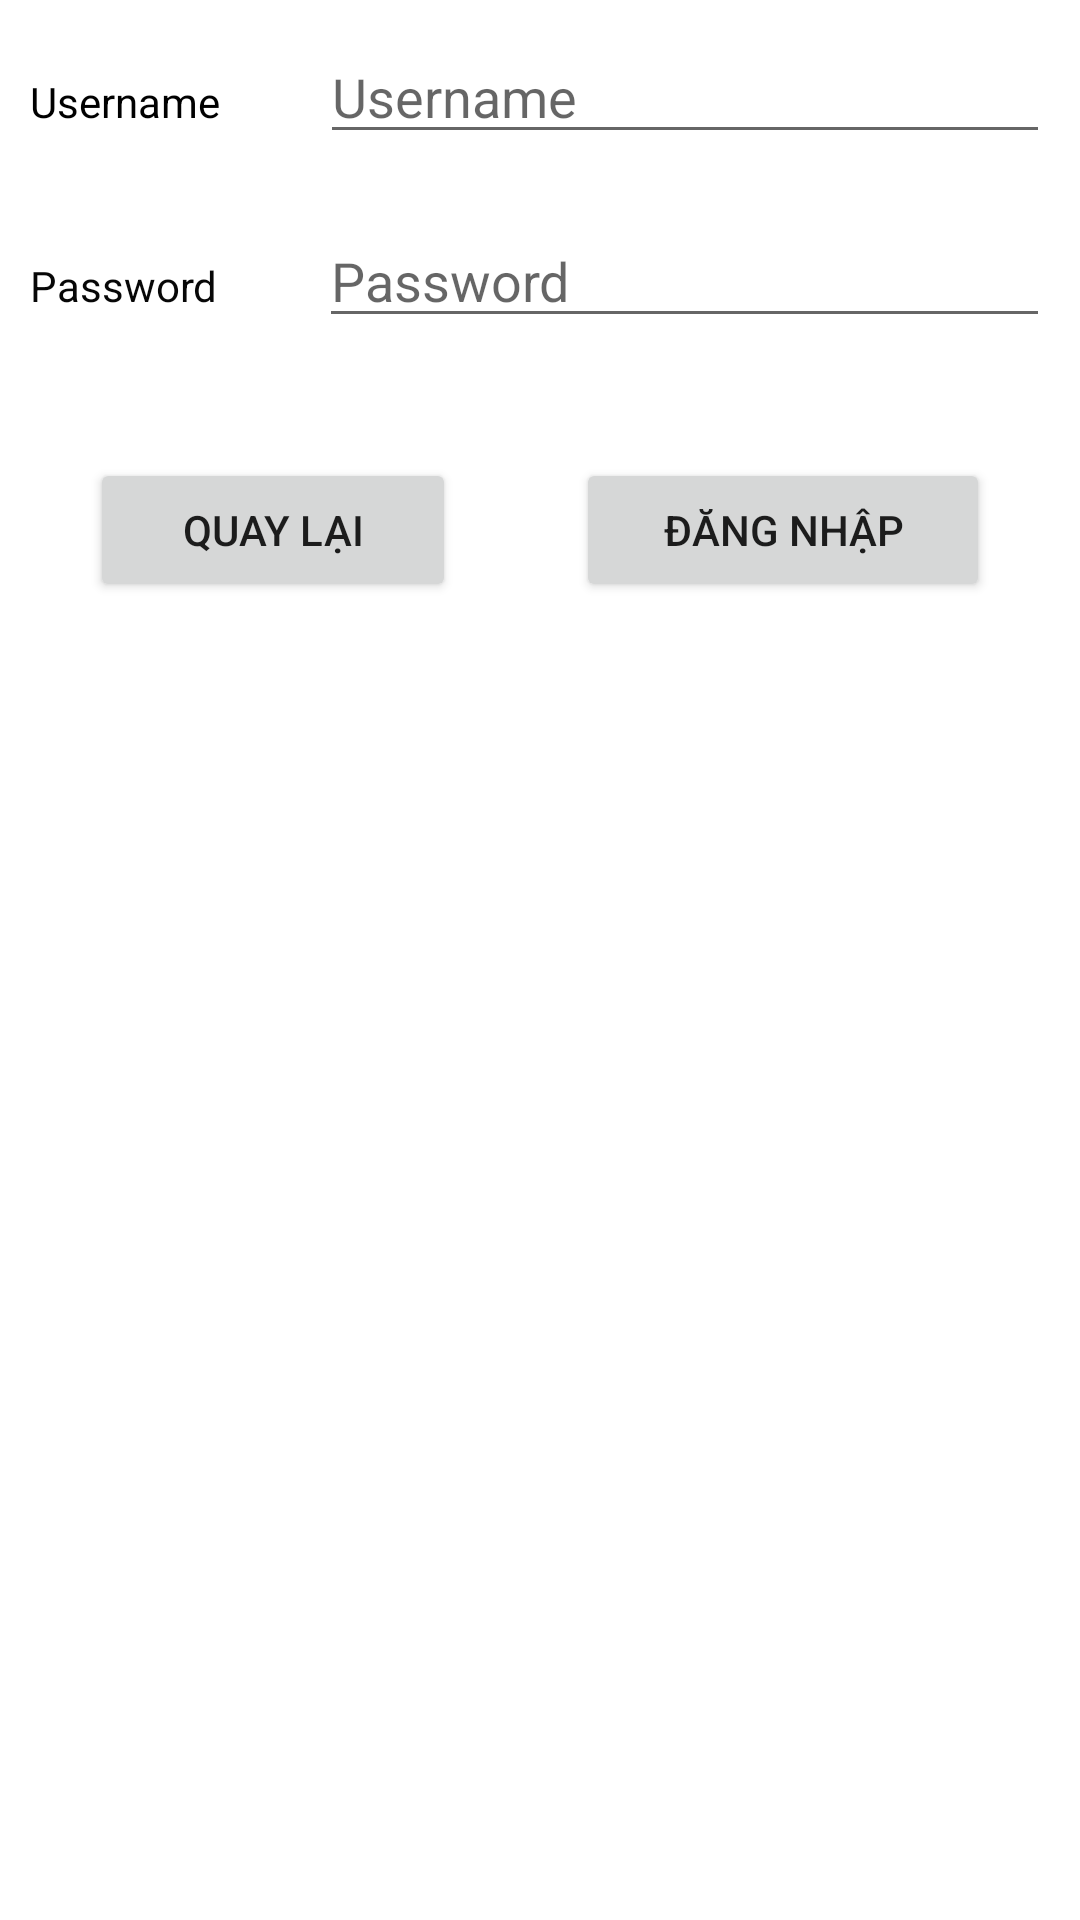

Layout XML and referenced resources for this Android screen:
<!-- AndroidManifest.xml: application theme Theme.QLNV.Main -->
<!-- res/layout/login_acc_dialog.xml -->
<?xml version="1.0" encoding="utf-8"?>
<LinearLayout xmlns:android="http://schemas.android.com/apk/res/android"
    xmlns:app="http://schemas.android.com/apk/res-auto"
    xmlns:tools="http://schemas.android.com/tools"
    android:layout_width="match_parent"
    android:layout_height="wrap_content"
    android:layout_margin="10dp"
    android:orientation="vertical">

    <LinearLayout
        android:layout_width="match_parent"
        android:layout_height="wrap_content"
        android:layout_margin="10dp"
        android:orientation="horizontal">

        <TextView
            android:id="@+id/textView5"
            android:layout_width="wrap_content"
            android:layout_height="wrap_content"
            android:layout_weight="1"
            android:text="Username"
            android:textColor="#000000" />

        <EditText
            android:id="@+id/inputUsername"
            android:layout_width="wrap_content"
            android:layout_height="wrap_content"
            android:layout_weight="1"
            android:ems="10"
            android:hint="Username"
            android:inputType="textPersonName" />
    </LinearLayout>

    <LinearLayout
        android:layout_width="match_parent"
        android:layout_height="wrap_content"
        android:layout_margin="10dp"
        android:orientation="horizontal">

        <TextView
            android:id="@+id/textView3"
            android:layout_width="wrap_content"
            android:layout_height="wrap_content"
            android:layout_weight="1"
            android:text="Password"
            android:textColor="#070707" />

        <EditText
            android:id="@+id/inputPassword"
            android:layout_width="wrap_content"
            android:layout_height="wrap_content"
            android:layout_weight="1"
            android:ems="10"
            android:hint="Password"
            android:inputType="textPassword" />
    </LinearLayout>

    <LinearLayout
        android:layout_width="match_parent"
        android:layout_height="match_parent"
        android:layout_margin="10dp"
        android:orientation="horizontal">

        <Button
            android:id="@+id/DialogBack"
            android:layout_width="wrap_content"
            android:layout_height="wrap_content"
            android:layout_margin="20dp"
            android:layout_weight="1"
            android:text="Quay lại" />

        <Button
            android:id="@+id/DialogSignIn"
            android:layout_width="wrap_content"
            android:layout_height="wrap_content"
            android:layout_margin="20dp"
            android:layout_weight="1"
            android:text="Đăng nhập" />
    </LinearLayout>

    <LinearLayout
        android:layout_width="match_parent"
        android:layout_height="match_parent"
        android:orientation="vertical">
        <TextView
            android:id="@+id/notitxt"
            android:layout_width="match_parent"
            android:layout_height="match_parent"
            android:layout_gravity="center"
            android:layout_weight="1"
            android:gravity="center"
            android:textColor="#FF0000" />
    </LinearLayout>


</LinearLayout>
<!-- resources referenced by this layout -->
<resources>
  <style name="Theme.QLNV.Main" parent="Theme.MaterialComponents.DayNight.NoActionBar">
          
          <item name="colorPrimary">#4CAF50</item>
          <item name="colorPrimaryVariant">#4CAF50</item>
          <item name="colorOnPrimary">@color/white</item>
          
          <item name="colorSecondary">@color/teal_200</item>
          <item name="colorSecondaryVariant">@color/teal_700</item>
          <item name="colorOnSecondary">@color/black</item>
          
          <item name="android:statusBarColor" tools:targetApi="l">?attr/colorPrimaryVariant</item>
          
      </style>
  <color name="white">#FFFFFFFF</color>
  <color name="teal_200">#FF03DAC5</color>
  <color name="teal_700">#FF018786</color>
  <color name="black">#FF000000</color>
</resources>
